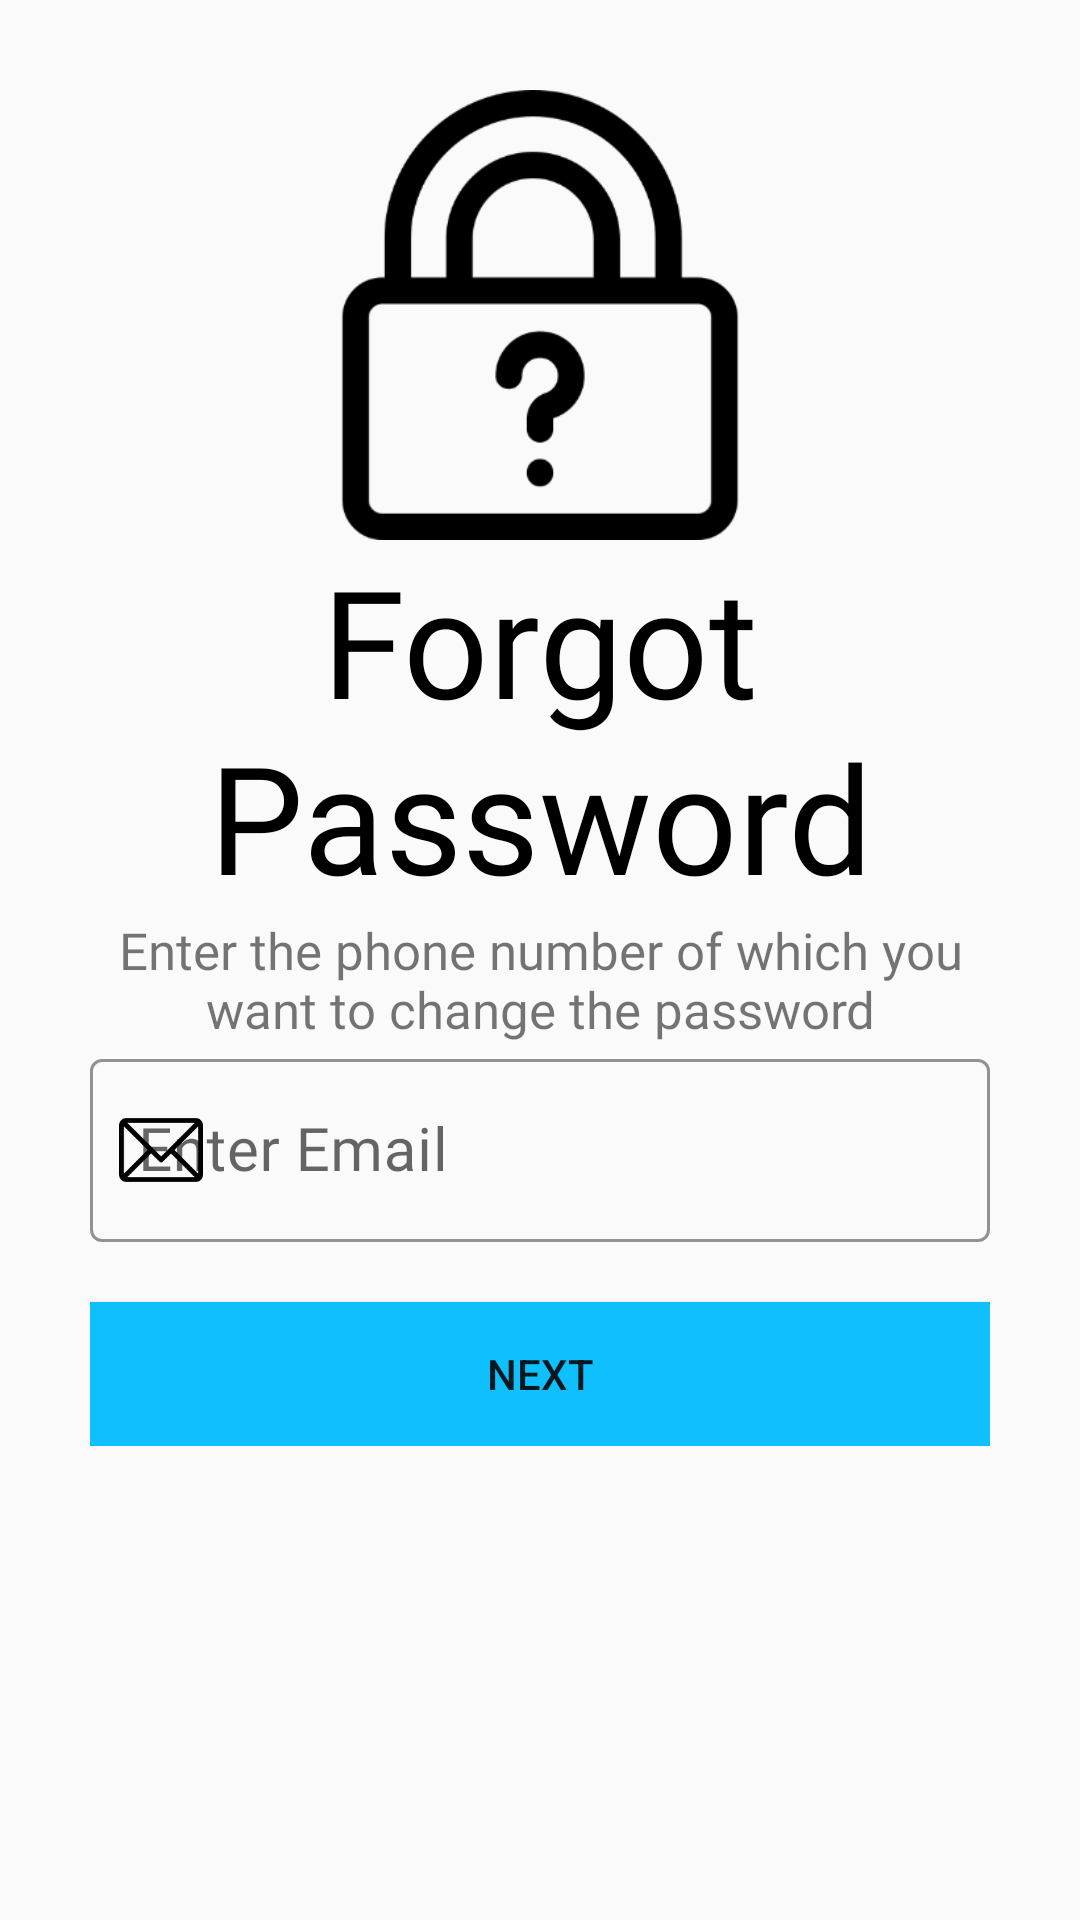

Write the Android layout XML for this screen, with the resource values it uses.
<!-- AndroidManifest.xml: application theme AppTheme -->
<!-- res/layout/activity_forgot_password.xml -->
<?xml version="1.0" encoding="utf-8"?>
<ScrollView xmlns:android="http://schemas.android.com/apk/res/android"
    xmlns:app="http://schemas.android.com/apk/res-auto"
    xmlns:tools="http://schemas.android.com/tools"
    android:layout_width="match_parent"
    android:layout_height="match_parent"
    tools:context=".Common.LoginSignup.ForgotPassword">

    <LinearLayout
        android:layout_width="match_parent"
        android:layout_height="wrap_content"
        android:padding="30dp"
        android:orientation="vertical">

        <ImageView
            android:id="@+id/backbtn_forgot"
            android:layout_width="wrap_content"
            android:layout_height="wrap_content"
            android:src="@drawable/back_icon"/>

        <ImageView
            android:layout_width="150dp"
            android:layout_height="150dp"
            android:src="@drawable/lock"
            android:layout_gravity="center"/>

        <TextView
            android:layout_width="wrap_content"
            android:layout_height="wrap_content"
            android:text="@string/forgot"
            android:textColor="@color/colorBlack"
            android:textSize="50sp"
            android:fontFamily="@font/muli_bold"
            android:textAlignment="center"
            android:layout_gravity="center"/>

        <TextView
            android:layout_width="wrap_content"
            android:layout_height="wrap_content"
            android:text="@string/forgot_desc"
            android:textSize="17sp"
            android:fontFamily="@font/muli"
            android:textAlignment="center"
            android:layout_gravity="center"/>

        <com.google.android.material.textfield.TextInputLayout
            android:id="@+id/forgot_number"
            style="@style/Widget.MaterialComponents.TextInputLayout.OutlinedBox"
            android:layout_width="match_parent"
            android:layout_height="wrap_content"
            android:hint="@string/email"
            app:boxStrokeColor="@color/colorBlack"
            app:boxStrokeWidthFocused="2dp"
            app:endIconMode="clear_text"
            app:endIconTint="@color/colorBlack"
            app:hintTextColor="@color/colorBlack"
            app:startIconDrawable="@drawable/email"
            app:startIconTint="@color/colorBlack">

            <com.google.android.material.textfield.TextInputEditText
                android:id="@+id/logintext_phone"
                android:layout_width="match_parent"
                android:layout_height="match_parent"
                android:fontFamily="@font/muli"
                android:inputType="textEmailAddress"
                android:textSize="20sp" />

        </com.google.android.material.textfield.TextInputLayout>

        <FrameLayout
            android:layout_width="match_parent"
            android:layout_height="wrap_content">

            <Button
                android:id="@+id/forgot_nextButton"
                android:layout_width="match_parent"
                android:layout_height="wrap_content"
                android:text="@string/next"
                android:onClick="GetOTP"
                android:background="@color/colorPrimary"
                android:layout_marginTop="20dp"/>

            <ProgressBar
                android:id="@+id/forgot_progressBar"
                android:layout_width="40dp"
                android:layout_height="40dp"
                android:layout_gravity="center"
                android:visibility="gone"/>

        </FrameLayout>


    </LinearLayout>

</ScrollView>
<!-- resources referenced by this layout -->
<resources>
  <color name="colorBlack">#000000</color>
  <color name="colorPrimary">#10c0fc</color>
  <!-- drawable email: png bitmap (drawable-hdpi, 1143 bytes) -->
  <!-- drawable lock: png bitmap (drawable-hdpi, 5902 bytes) -->
  <string name="email">Enter Email</string>
  <string name="forgot">Forgot Password</string>
  <string name="forgot_desc">Enter the phone number of which you want to change the password</string>
  <string name="next">Next</string>
  <style name="AppTheme" parent="Theme.MaterialComponents.Light.NoActionBar.Bridge">
          
          <item name="colorPrimary">@color/colorPrimary</item>
          <item name="colorPrimaryDark">@color/colorPrimary</item>
          <item name="colorAccent">@color/colorBlack</item>
      </style>
</resources>
